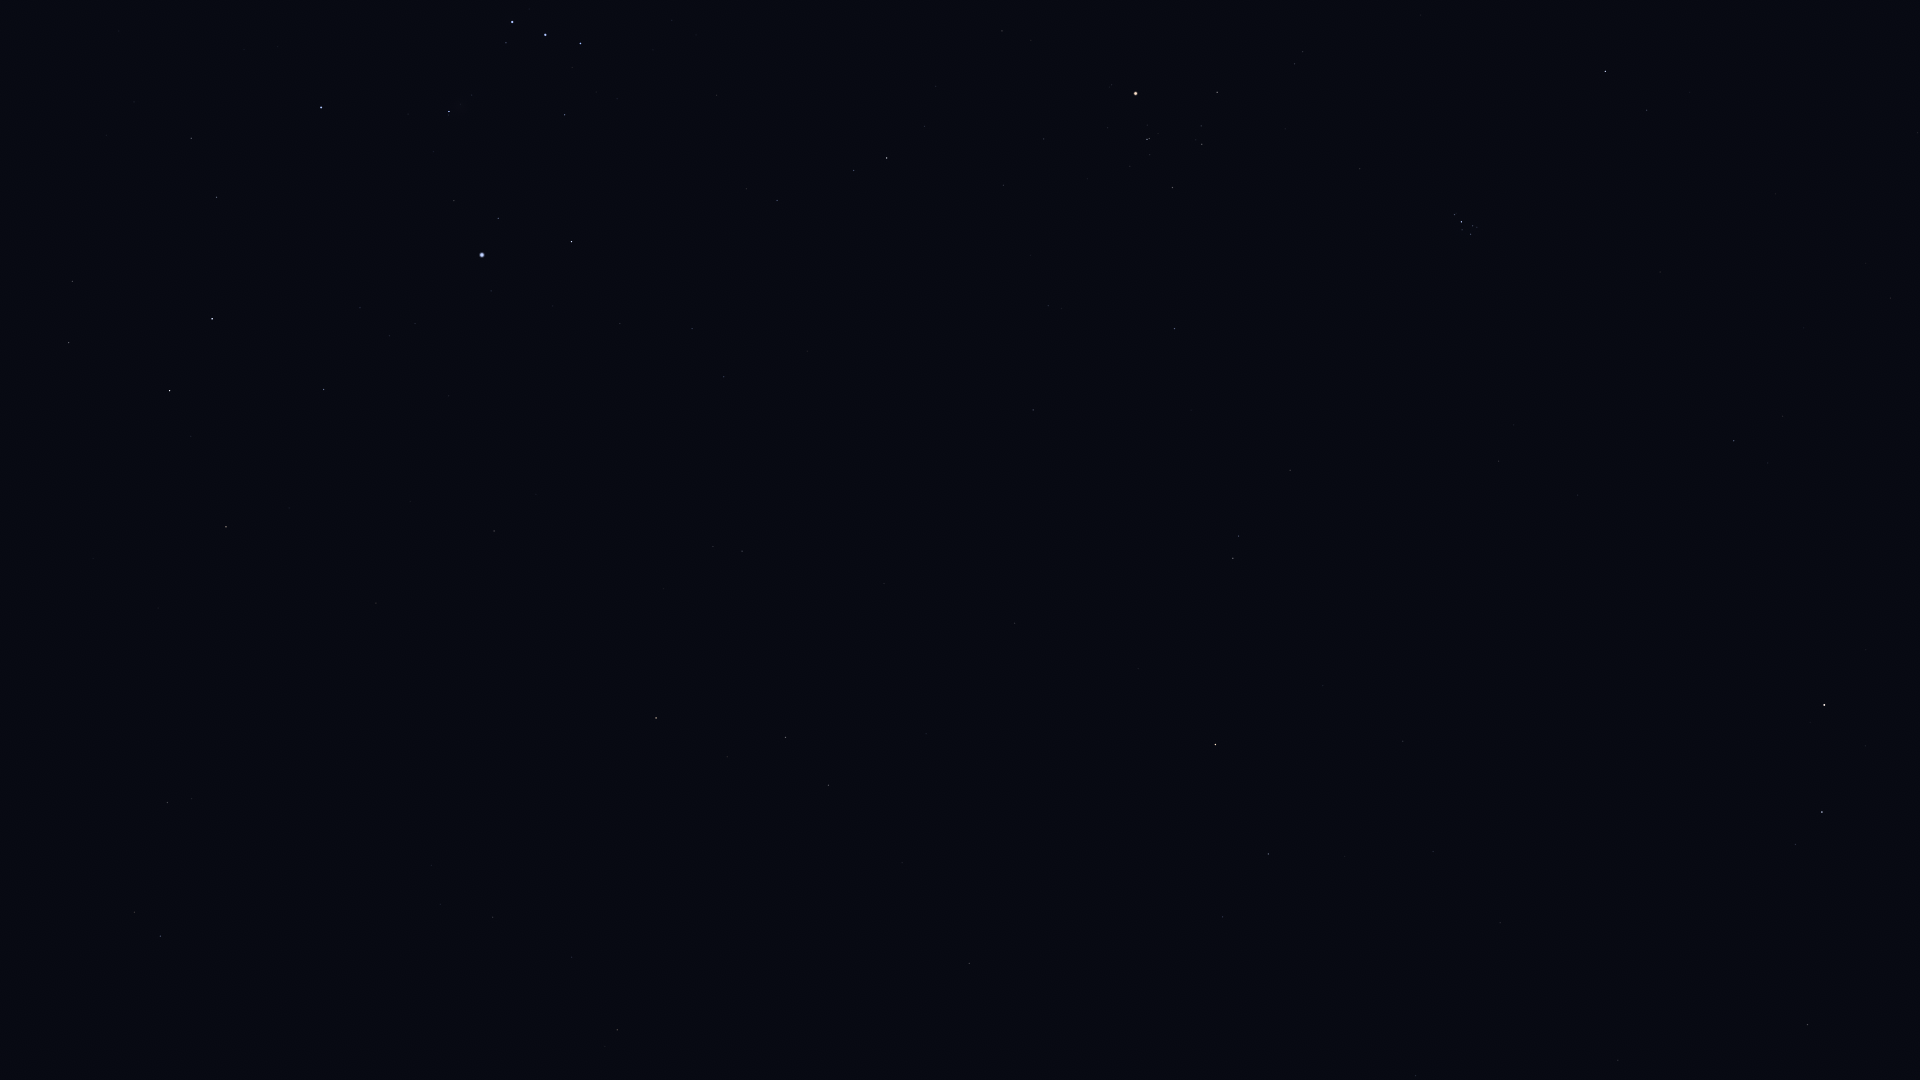

The file beside this chart, header and first rows:
Star_ID, Name, X, Y
7097, Alpherg, 1808, 1025
8198, Torcular, 1618, 1060
8832, Mesarthim, 1796, 845
8903, Sheratan, 1822, 812
9487, Alrescha, 1416, 1076
9884, Hamal, 1824, 705
10826, Mira, 1228, 1071
12093, HIP 12093, 1345, 856
12706, Kaffaljidhma, 1268, 854
13061, Lilii Borea, 1783, 416
13209, Bharani, 1734, 441
13701, Azha, 969, 963
14135, Menkar, 1215, 745
14838, Botein, 1499, 461
15197, Zibal, 902, 863
15900, HIP 15900, 1233, 558
16537, Ran, 828, 785
16611, HIP 16611, 572, 957
17378, Rana, 786, 738
18246, Atik, 1647, 110
17489, Celaeno, 1475, 232
17499, Electra, 1471, 234
17531, Taygeta, 1477, 227
17573, Maia, 1473, 226
17579, Asterope, 1476, 223
17608, Merope, 1462, 230
17651, HIP 17651, 493, 917
17702, Alcyone, 1461, 222
17851, Pleione, 1456, 213
18543, Zaurak, 656, 718
18724, HIP 18724, 1175, 329
19587, Beid, 742, 551
19849, Keid, 713, 547
20205, Prima Hyadum, 1173, 188
20455, Secunda Hyadum, 1202, 144
21248, Beemim, 134, 912
20648, HIP 20648, 1201, 126
20889, Ain, 1217, 92
20894, Chamukuy, 1147, 139
21109, Hoggar, 903, 287
21393, Theemin, 167, 803
21421, Aldebaran, 1136, 94
21444, HIP 21444, 724, 377
21594, Sceptrum, 494, 531
21861, HIP 21861, 4, 887
22109, HIP 22109, 692, 329
22449, Tabit, 887, 158
22491, Mouhoun, 243, 632
22701, HIP 22701, 620, 324
22730, HIP 22730, 782, 204
23685, HIP 23685, 226, 527
23875, Cursa, 572, 242
24244, HIP 24244, 415, 324
24305, HIP 24305, 324, 390
24327, HIP 24327, 390, 336
24436, Rigel, 482, 255
24845, HIP 24845, 360, 308
24873, HIP 24873, 376, 292
25606, Nihal, 170, 391
25930, Mintaka, 581, 44
... 8 more rows
